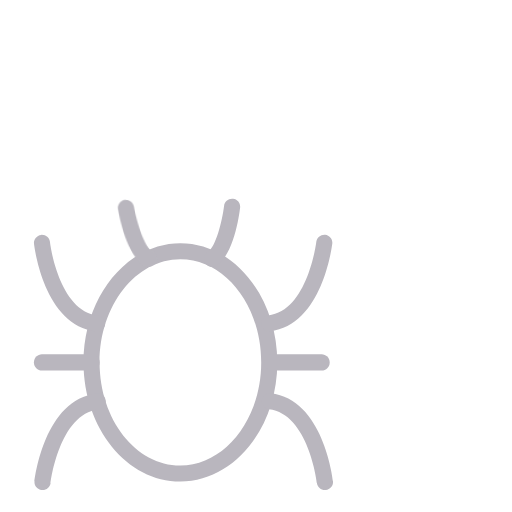
t = 0.00 s
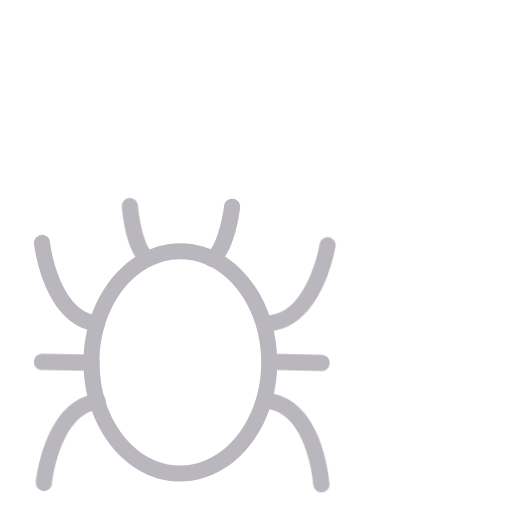
t = 0.30 s
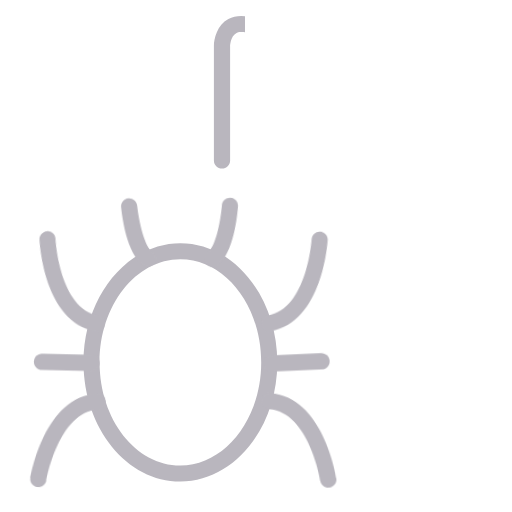
t = 0.55 s
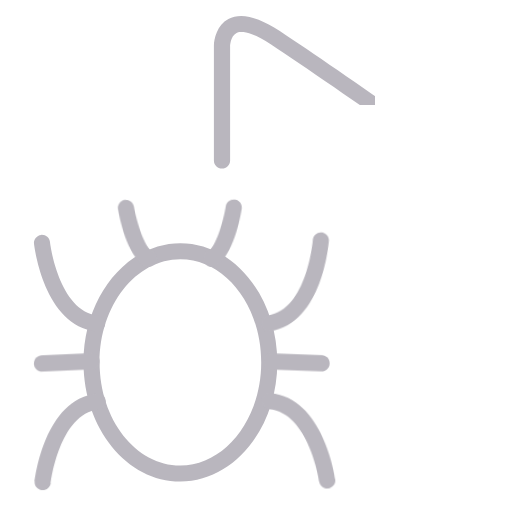
t = 0.80 s
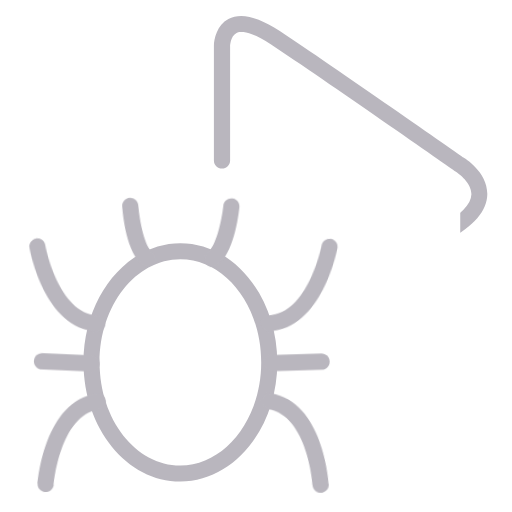
t = 1.14 s
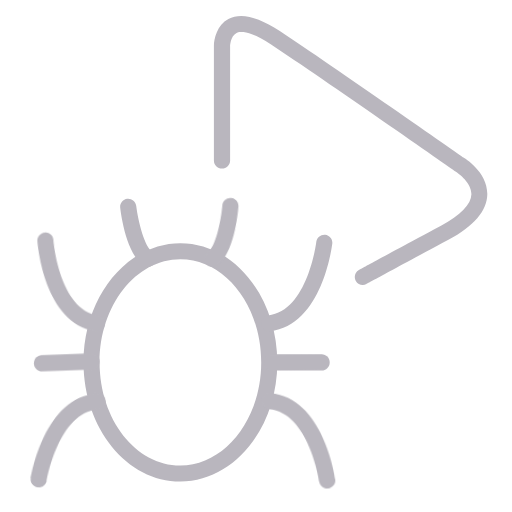
t = 1.40 s

The animated SVG that drew these frames (rendered in a browser with its animation timeline set to each time). Animation: 6 SMIL elements (animate=6), 8 CSS @keyframes rules; one cycle of 1.40 s, repeats indefinitely.

<?xml version="1.0" encoding="UTF-8"?>
<svg xmlns="http://www.w3.org/2000/svg" version="1.1" viewBox="0 0 512 512">
  <defs>
    <style>
      .st0 {
        fill: #b9b6be;
      }

      /* ========================================== */
      /* 虫の足のモゾモゾアニメーション               */
      /* ========================================== */

      #leg-left-upper {
        transform-origin: 148.2px 250px;
        animation: wA 0.4s ease-in-out infinite alternate;
      }
      #leg-right-upper {
        transform-origin: 212.1px 250px;
        animation: wB 0.4s ease-in-out 0.1s infinite alternate;
      }
      #leg-left-antenna {
        transform-origin: 97.2px 320px;
        animation: wC 0.5s ease-in-out 0.05s infinite alternate;
      }
      #leg-right-antenna {
        transform-origin: 269.2px 320px;
        animation: wD 0.5s ease-in-out 0.15s infinite alternate;
      }
      #leg-left-mid {
        transform-origin: 67px 362.4px;
        animation: wE 0.35s ease-in-out 0.08s infinite alternate;
      }
      #leg-right-mid {
        transform-origin: 297px 362.4px;
        animation: wF 0.35s ease-in-out 0.18s infinite alternate;
      }
      #leg-left-lower {
        transform-origin: 97px 400px;
        animation: wG 0.45s ease-in-out 0.12s infinite alternate;
      }
      #leg-right-lower {
        transform-origin: 269px 400px;
        animation: wH 0.45s ease-in-out 0.2s infinite alternate;
      }

      @keyframes wA { from { transform: rotate(-3deg) } to { transform: rotate(3deg) } }
      @keyframes wB { from { transform: rotate(3deg) } to { transform: rotate(-3deg) } }
      @keyframes wC { from { transform: rotate(-4deg) } to { transform: rotate(4deg) } }
      @keyframes wD { from { transform: rotate(4deg) } to { transform: rotate(-4deg) } }
      @keyframes wE { from { transform: rotate(-2.5deg) } to { transform: rotate(2.5deg) } }
      @keyframes wF { from { transform: rotate(2.5deg) } to { transform: rotate(-2.5deg) } }
      @keyframes wG { from { transform: rotate(-3deg) } to { transform: rotate(3deg) } }
      @keyframes wH { from { transform: rotate(3deg) } to { transform: rotate(-3deg) } }
    </style>

    <!-- ============================================ -->
    <!-- Scene2 描画用クリップパス                      -->
    <!--                                              -->
    <!-- 三角形(再生ボタン)の描画を時計回りに行う       -->
    <!-- 起点: 虫の前面 (縦線の中間 x≈222, y≈168)     -->
    <!--                                              -->
    <!-- 描画順:                                       -->
    <!--  Phase1: 上方向へ (y:168 → y:10)             -->
    <!--  Phase2: 右斜め下へ (三角の右辺)              -->
    <!--  Phase3: 左方向へ戻る (三角の下辺)            -->
    <!-- ============================================ -->

    <clipPath id="clip-scene2">
      <!-- Phase1: 縦線を下から上へ描画 (0.3s~0.55s) -->
      <!-- 虫の前面(y≈170)から上端(y≈10)へ -->
      <rect x="205" y="170" width="40" height="0">
        <animate attributeName="y"      values="170;8"   dur="0.25s" begin="0.3s" fill="freeze"/>
        <animate attributeName="height"  values="0;162"   dur="0.25s" begin="0.3s" fill="freeze"/>
      </rect>

      <!-- Phase2: 上の頂点から右斜め下へ (0.55s~1.05s) -->
      <!-- 三角形の上辺: 左上(x≈230)から右端(x≈500)へ -->
      <!-- 同時に高さも広がり、三角形の右辺全体をカバー -->
      <rect x="240" y="0" width="0" height="0">
        <animate attributeName="width"  values="0;270"  dur="0.5s" begin="0.55s" fill="freeze"/>
        <animate attributeName="height" values="0;210"  dur="0.5s" begin="0.55s" fill="freeze"/>
      </rect>

      <!-- Phase3: 右下から左方向へ戻る (1.05s~1.4s) -->
      <!-- 三角形の下辺: 右端(x≈500)から左(x≈350)へ -->
      <rect y="190" height="100">
        <animate attributeName="x"     values="500;340" dur="0.35s" begin="1.05s" fill="freeze"/>
        <animate attributeName="width"  values="0;160"   dur="0.35s" begin="1.05s" fill="freeze"/>
      </rect>
    </clipPath>
  </defs>

  <!-- ============================================ -->
  <!-- Scene1: 虫 (最初から表示、足がモゾモゾ動く)    -->
  <!-- ============================================ -->
  <g id="scene1">
    <!-- 胴体 -->
    <path class="st0" d="M180.4,481.6c-53.4,0-96.9-53.5-96.9-119.2s43.5-119.2,96.9-119.2,96.9,53.5,96.9,119.2-43.5,119.2-96.9,119.2ZM180.4,259.3c-44.6,0-80.8,46.2-80.8,103.1s36.3,103.1,80.8,103.1,80.8-46.2,80.8-103.1-36.2-103.1-80.8-103.1Z"/>

    <g id="leg-left-antenna">
      <path class="st0" d="M97.2,331.5c-.3,0-.6,0-.9,0-52.2-5.8-61.9-84.4-62.3-87.7-.5-4.4,2.7-8.4,7.1-8.9,4.4-.4,8.4,2.7,8.9,7.1,0,.7,8.6,69.2,48,73.6,4.4.5,7.6,4.5,7.1,8.9-.5,4.1-3.9,7.2-8,7.2Z"/>
    </g>
    <g id="leg-right-antenna">
      <path class="st0" d="M269.2,331.5c-4.1,0-7.5-3.1-8-7.2-.5-4.4,2.7-8.4,7.1-8.9,39.4-4.3,48-72.9,48-73.6.5-4.4,4.6-7.5,8.9-7.1,4.4.5,7.6,4.5,7.1,8.9-.4,3.3-10.1,82-62.3,87.7-.3,0-.6,0-.9,0Z"/>
    </g>

    <g id="leg-left-mid">
      <path class="st0" d="M91.5,370.5h-49.5c-4.4,0-8.1-3.6-8.1-8.1s3.6-8.1,8.1-8.1h49.5c4.4,0,8.1,3.6,8.1,8.1s-3.6,8.1-8.1,8.1Z"/>
    </g>
    <g id="leg-right-mid">
      <path class="st0" d="M321.6,370.5h-49.5c-4.4,0-8.1-3.6-8.1-8.1s3.6-8.1,8.1-8.1h49.5c4.4,0,8.1,3.6,8.1,8.1s-3.6,8.1-8.1,8.1Z"/>
    </g>

    <g id="leg-left-lower">
      <path class="st0" d="M42.5,490c-.3,0-.6,0-.9,0-4.4-.5-7.6-4.5-7.1-8.9.4-3.3,10.1-82,62.3-87.7,4.4-.5,8.4,2.7,8.9,7.1.5,4.4-2.7,8.4-7.1,8.9-39.4,4.3-48,72.9-48,73.6-.5,4.1-4,7.1-8,7.1Z"/>
    </g>
    <g id="leg-right-lower">
      <path class="st0" d="M324.9,490c-4,0-7.5-3-8-7.1,0-.7-8.6-69.2-48-73.6-4.4-.5-7.6-4.5-7.1-8.9.5-4.4,4.5-7.6,8.9-7.1,52.2,5.7,61.9,84.4,62.3,87.7.5,4.4-2.7,8.4-7.1,8.9-.3,0-.6,0-.9,0Z"/>
    </g>

    <g id="leg-left-upper">
      <path class="st0" d="M148.2,266.9c-1.5,0-3-.4-4.3-1.3-17.3-11.1-22.8-50.2-23.7-57.9-.5-4.4,2.6-8.4,7-9,4.4-.5,8.4,2.6,9,7,2,16.1,8.3,41.1,16.4,46.3,3.7,2.4,4.8,7.4,2.4,11.1-1.5,2.4-4.1,3.7-6.8,3.7Z"/>
    </g>
    <g id="leg-right-upper">
      <path class="st0" d="M212.1,266.9c-2.7,0-5.2-1.3-6.8-3.7-2.4-3.7-1.3-8.7,2.4-11.1,8.1-5.2,14.4-30.2,16.4-46.3.5-4.4,4.5-7.6,9-7,4.4.5,7.6,4.5,7,9-.9,7.7-6.4,46.9-23.7,57.9-1.3.9-2.9,1.3-4.3,1.3Z"/>
    </g>
  </g>

  <!-- ============================================ -->
  <!-- Scene2: 三角形ライン (時計回りに描画)          -->
  <!-- ============================================ -->
  <g id="scene2" clip-path="url(#clip-scene2)">
    <path class="st0" d="M362.8,285.1c-2.8,0-5.6-1.5-7-4.1-2.2-3.9-.8-8.8,3.1-11,.1,0,14.4-8,82.1-44.3,19.6-10.6,30.2-21.4,30.4-31.5.2-10.8-11.7-20.3-16.4-23-1.8-1.3-131.2-91.7-183.9-126.6-22.6-15-31.9-13-34.9-11.4-5.8,3-6.1,12.9-6.1,13v114.3c0,4.5-3.6,8.1-8.1,8.1s-8.1-3.6-8.1-8.1V46.1c0-7.2,3.1-21,14.5-27.1,12.3-6.6,29.1-2.6,51.4,12.1,52.9,35,182.4,125.6,183.7,126.5.5.2,24.2,14.4,23.8,36.8-.3,16.4-13.4,31.7-38.9,45.4-67.5,36.3-81.7,44.2-81.9,44.2-1.2.7-2.6,1-3.9,1Z"/>
  </g>
</svg>